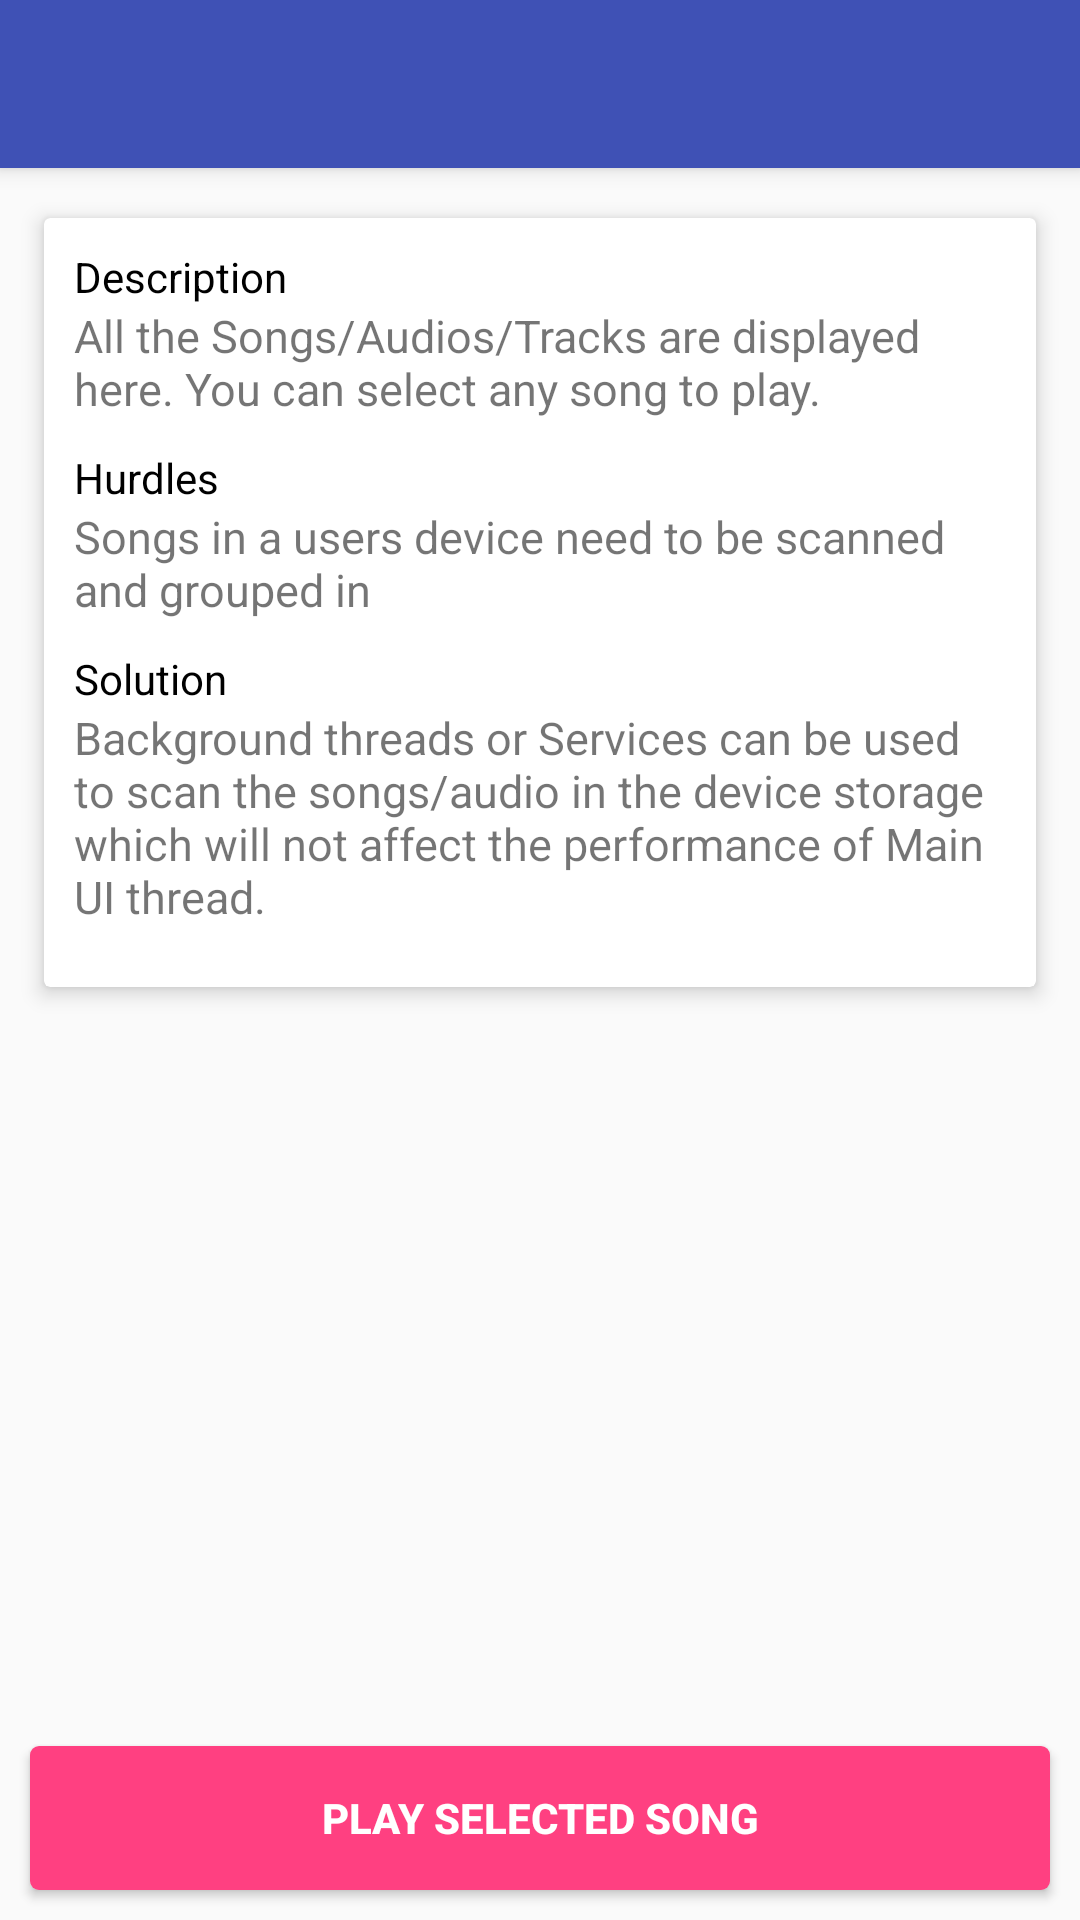

Here is an Android app screen rendered from its layout file. Give the layout XML and the strings, colors and styles it references.
<!-- AndroidManifest.xml: activity theme AppTheme.NoActionBar -->
<!-- res/layout/activity_song_list.xml -->
<?xml version="1.0" encoding="utf-8"?>
<android.support.design.widget.CoordinatorLayout xmlns:android="http://schemas.android.com/apk/res/android"
    xmlns:app="http://schemas.android.com/apk/res-auto"
    xmlns:tools="http://schemas.android.com/tools"
    android:layout_width="match_parent"
    android:layout_height="match_parent"
    android:fitsSystemWindows="true"
    tools:context="com.vadivelansr.android.musicalstructure.MainActivity">

    <include layout="@layout/content_song_list"/>
    <android.support.design.widget.AppBarLayout
        android:layout_width="match_parent"
        android:layout_height="wrap_content"
        android:theme="@style/AppTheme.AppBarOverlay">

        <android.support.v7.widget.Toolbar
            android:id="@+id/toolbar"
            android:layout_width="match_parent"
            android:layout_height="?attr/actionBarSize"
            android:background="?attr/colorPrimary"
            app:popupTheme="@style/AppTheme.PopupOverlay" />

    </android.support.design.widget.AppBarLayout>

</android.support.design.widget.CoordinatorLayout>
<!-- res/layout/content_song_list.xml (included above) -->
<?xml version="1.0" encoding="utf-8"?>
<RelativeLayout xmlns:android="http://schemas.android.com/apk/res/android"
    xmlns:card_view="http://schemas.android.com/apk/res-auto"
    android:layout_width="match_parent"
    android:layout_height="match_parent"
    android:layout_marginTop="?attr/actionBarSize"
    >

    <android.support.v7.widget.CardView
        android:id="@+id/card_view"
        android:layout_width="match_parent"
        android:layout_height="wrap_content"
        android:layout_margin="@dimen/margin_medium"
        card_view:cardBackgroundColor="@android:color/white"
        card_view:cardElevation="@dimen/card_elevation_small"
        card_view:cardUseCompatPadding="true">

        <LinearLayout
            android:layout_width="match_parent"
            android:layout_height="wrap_content"
            android:orientation="vertical"
            android:padding="@dimen/padding_medium">

            <TextView
                android:layout_width="wrap_content"
                android:layout_height="wrap_content"
                android:text="@string/description"
                android:textColor="@android:color/black" />

            <TextView
                android:id="@+id/text_description"
                style="@style/text_description"
                android:text="@string/songs_description"
                />

            <TextView
                android:layout_width="wrap_content"
                android:layout_height="wrap_content"
                android:text="@string/hurdles"
                android:textColor="@android:color/black" />

            <TextView
                android:id="@+id/text_hurdles"
                style="@style/text_description"
                android:text="@string/hurdles_song_scan"
                />

            <TextView
                android:layout_width="wrap_content"
                android:layout_height="wrap_content"
                android:text="@string/solution"
                android:textColor="@android:color/black" />

            <TextView
                android:id="@+id/text_solution"
                style="@style/text_description"
                android:text="@string/solution_song_scan"
                />
        </LinearLayout>
    </android.support.v7.widget.CardView>

    <Button
        android:id="@+id/button_action"
        style="@style/button_action"
        android:layout_alignParentBottom="true"
        android:background="@drawable/button_pink"
        android:text="@string/play_song"
        android:layout_marginBottom="@dimen/margin_medium"
        />
</RelativeLayout>
<!-- resources referenced by this layout -->
<resources>
  <dimen name="card_elevation_small">4dp</dimen>
  <dimen name="margin_medium">10dp</dimen>
  <dimen name="padding_medium">10dp</dimen>
  <!-- drawable button_pink (drawable) -->
  <?xml version="1.0" encoding="utf-8"?>
  <selector xmlns:android="http://schemas.android.com/apk/res/android">
      <item android:state_pressed="true" >
          <shape>
              <solid
                  android:color="@color/pink_light" />
              <corners
                  android:radius="3dp" />
              <padding
                  android:left="8dp"
                  android:top="8dp"
                  android:right="8dp"
                  android:bottom="8dp" />
          </shape>
      </item>
      <item  >
          <shape>
              <solid
                  android:color="@color/pink_dark" />
              <corners
                  android:radius="3dp" />
              <padding
                  android:left="8dp"
                  android:top="8dp"
                  android:right="8dp"
                  android:bottom="8dp" />
          </shape>
      </item>
  </selector>
  <string name="description">Description</string>
  <string name="hurdles">Hurdles</string>
  <string name="hurdles_song_scan">Songs in a users device need to be scanned and grouped in </string>
  <string name="play_song">Play selected song</string>
  <string name="solution">Solution</string>
  <string name="solution_song_scan">Background threads or Services can be used to scan the songs/audio in the device storage which will not affect the performance of Main UI thread.</string>
  <string name="songs_description">All the Songs/Audios/Tracks are displayed here. You can select any song to play.</string>
  <style name="AppTheme.AppBarOverlay" parent="ThemeOverlay.AppCompat.Dark.ActionBar" />
  <style name="AppTheme.PopupOverlay" parent="ThemeOverlay.AppCompat.Light" />
  <style name="button_action">
          <item name="android:layout_width">match_parent</item>
          <item name="android:layout_height">wrap_content</item>
          <item name="android:layout_marginTop">@dimen/margin_medium</item>
          <item name="android:layout_marginLeft">@dimen/margin_medium</item>
          <item name="android:layout_marginRight">@dimen/margin_medium</item>
          <item name="android:textColor">@android:color/white</item>
          <item name="android:textStyle">bold</item>
          <item name="android:textAllCaps">true</item>
      </style>
  <style name="text_description">
          <item name="android:layout_width">match_parent</item>
          <item name="android:layout_height">wrap_content</item>
          <item name="android:textSize">@dimen/text_medium</item>
          <item name="android:layout_marginBottom">@dimen/margin_medium</item>
      </style>
  <style name="AppTheme.NoActionBar">
          <item name="windowActionBar">false</item>
          <item name="windowNoTitle">true</item>
      </style>
  <color name="pink_light">#60FF4081</color>
  <color name="pink_dark">#FF4081</color>
  <dimen name="text_medium">15sp</dimen>
</resources>
